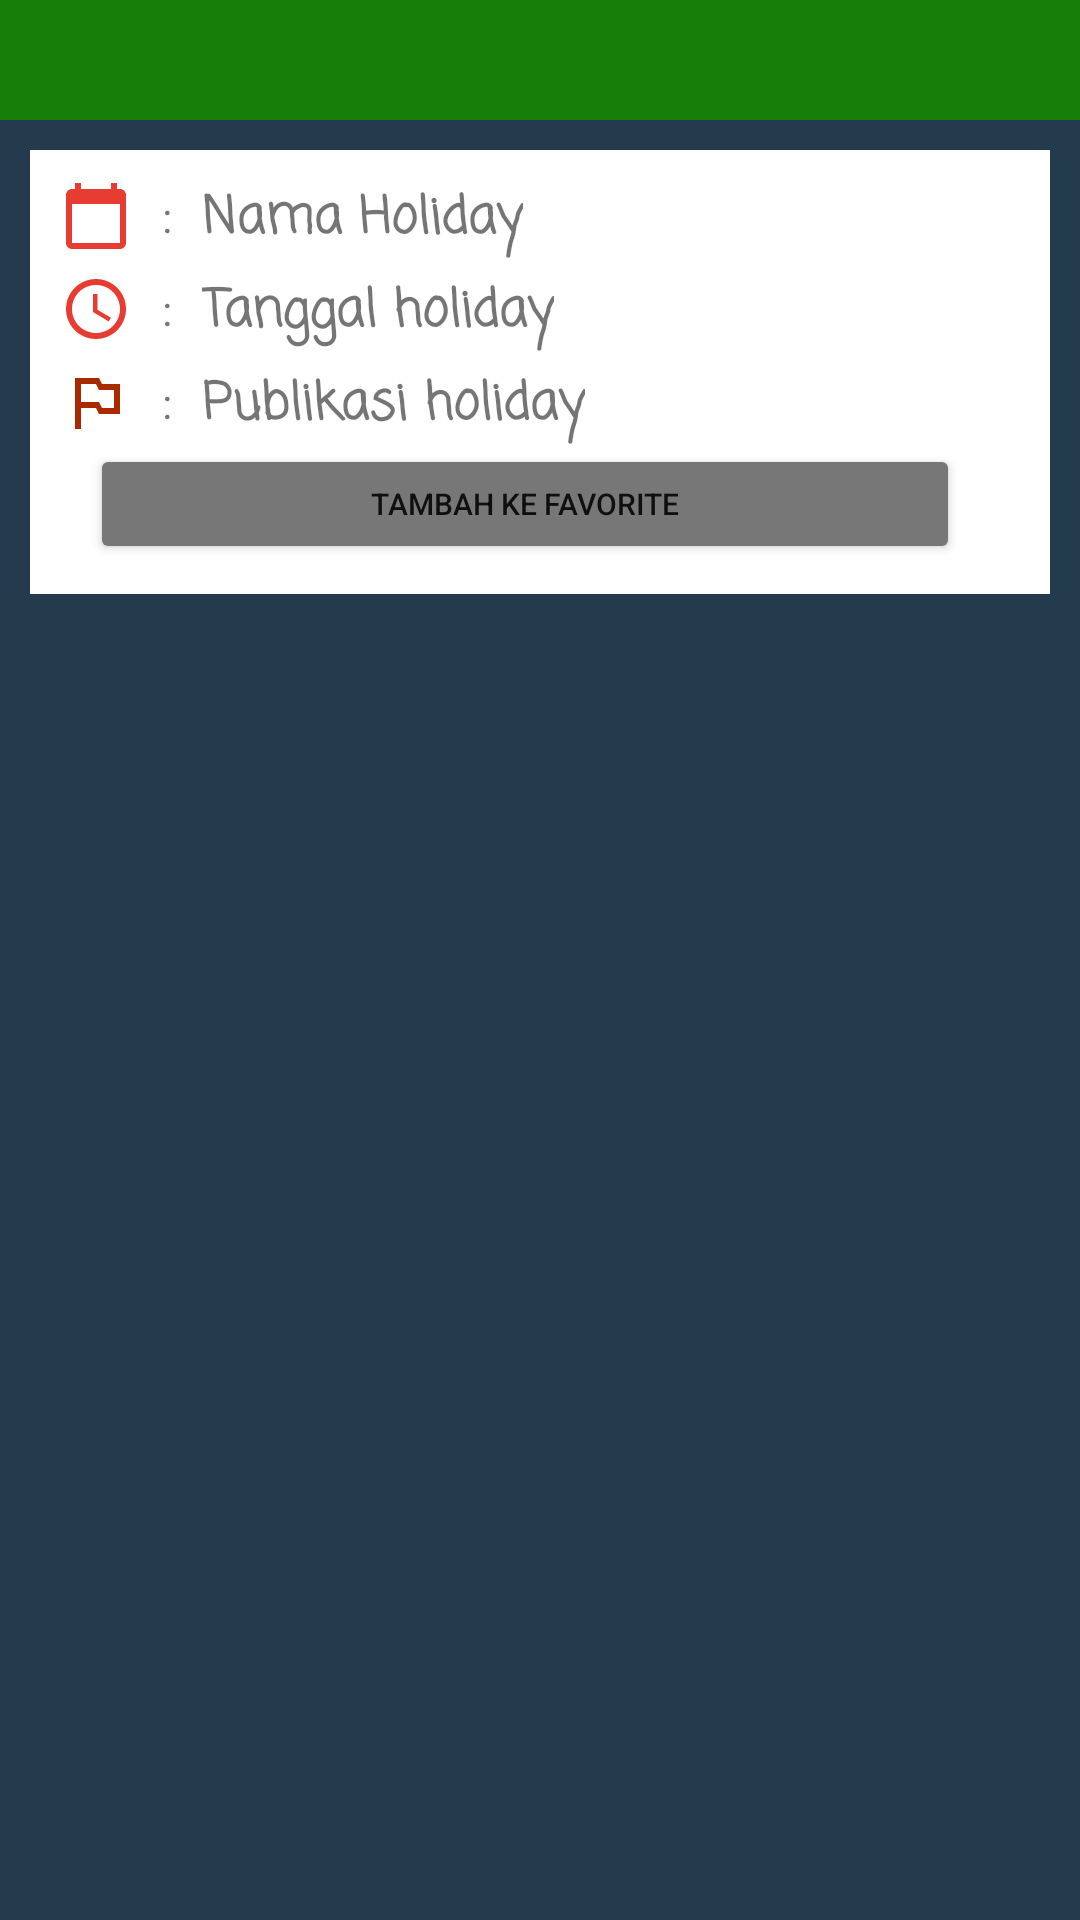

Write the Android layout XML for this screen, with the resource values it uses.
<!-- AndroidManifest.xml: application theme Theme.CountryCatalog -->
<!-- res/layout/activity_detailed_holiday.xml -->
<?xml version="1.0" encoding="utf-8"?>
<LinearLayout xmlns:android="http://schemas.android.com/apk/res/android"
    xmlns:app="http://schemas.android.com/apk/res-auto"
    xmlns:tools="http://schemas.android.com/tools"
    android:layout_width="match_parent"
    android:layout_height="match_parent"
    android:background="#243B4E"
    android:orientation="vertical"
    tools:context=".view.activity.DetailedHolidayActivity">

    <LinearLayout
        android:layout_width="match_parent"
        android:layout_height="40dp"
        android:background="#FA158109"
        android:orientation="horizontal">

        <ImageView
            android:id="@+id/detailedholiday_iv_back"
            android:layout_width="35dp"
            android:layout_gravity="center_vertical"
            android:layout_height="35dp"
            android:src="@drawable/ic_baseline_arrow_back_24" />

        <TextView
            android:layout_width="wrap_content"
            android:layout_height="wrap_content"
            android:layout_weight="1"/>

    </LinearLayout>

    <LinearLayout
        android:layout_width="match_parent"
        android:layout_height="wrap_content"
        android:background="#FFFFFF"
        android:layout_margin="10dp"
        android:orientation="horizontal">

        <LinearLayout
            android:layout_width="match_parent"
            android:layout_height="match_parent"
            android:layout_marginTop="10sp"
            android:layout_marginEnd="10dp"
            android:layout_marginBottom="10dp"
            android:orientation="vertical">

            <LinearLayout
                android:layout_width="wrap_content"
                android:layout_height="wrap_content"
                android:orientation="horizontal">

                <ImageView
                    android:layout_width="wrap_content"
                    android:layout_height="wrap_content"
                    android:layout_marginStart="10dp"
                    android:src="@drawable/ic_baseline_calendar_today_24" />

                <TextView
                    android:layout_width="wrap_content"
                    android:layout_height="wrap_content"
                    android:layout_marginStart="10dp"
                    android:layout_marginEnd="10dp"
                    android:text=":" />

                <TextView
                    android:id="@+id/detailedholiday_tv_nameholiday"
                    android:layout_width="wrap_content"
                    android:layout_height="wrap_content"
                    android:layout_marginRight="20dp"
                    android:fontFamily="casual"

                    android:text="Nama Holiday"
                    android:textSize="17sp"
                    android:textStyle="bold" />
            </LinearLayout>

            <LinearLayout
                android:layout_width="wrap_content"
                android:layout_height="wrap_content"
                android:layout_marginTop="5dp"
                android:orientation="horizontal">

                <ImageView
                    android:layout_width="wrap_content"
                    android:layout_height="wrap_content"
                    android:layout_marginStart="10dp"
                    android:src="@drawable/ic_baseline_access_time_24" />

                <TextView
                    android:layout_width="wrap_content"
                    android:layout_height="wrap_content"
                    android:layout_marginStart="10dp"
                    android:layout_marginEnd="10dp"
                    android:text=":" />

                <TextView
                    android:id="@+id/detailedholiday_tv_dateholiday"
                    android:layout_width="wrap_content"
                    android:layout_height="wrap_content"
                    android:layout_marginRight="20dp"
                    android:fontFamily="casual"
                    android:text="Tanggal holiday"
                    android:textSize="17sp"
                    android:textStyle="bold" />
            </LinearLayout>

            <LinearLayout
                android:layout_width="wrap_content"
                android:layout_height="wrap_content"
                android:orientation="horizontal"
                android:layout_marginTop="5dp">

                <ImageView
                    android:layout_width="wrap_content"
                    android:layout_height="wrap_content"
                    android:layout_marginStart="10dp"
                    android:src="@drawable/ic_baseline_outlined_flag_24" />

                <TextView
                    android:layout_width="wrap_content"
                    android:layout_height="wrap_content"
                    android:layout_marginStart="10dp"
                    android:layout_marginEnd="10dp"
                    android:text=":" />

                <TextView
                    android:id="@+id/detailedholiday_tv_country"
                    android:layout_width="wrap_content"
                    android:layout_height="wrap_content"
                    android:layout_marginRight="20dp"
                    android:fontFamily="casual"
                    android:text="Publikasi holiday"
                    android:textSize="17sp"
                    android:textStyle="bold" />
            </LinearLayout>

            <Button
                android:id="@+id/detailedholiday_btn_favorite"
                android:layout_width="match_parent"
                android:layout_height="40dp"
                android:backgroundTint="#777777"
                android:text="Tambah ke Favorite"
                android:layout_marginEnd="20dp"
                android:layout_marginStart="20dp"
                android:textSize="10dp"/>

        </LinearLayout>
    </LinearLayout>

</LinearLayout>
<!-- resources referenced by this layout -->
<resources>
  <!-- drawable ic_baseline_access_time_24 (drawable) -->
  <vector android:height="24dp" android:tint="#E73C31"
      android:viewportHeight="24" android:viewportWidth="24"
      android:width="24dp" xmlns:android="http://schemas.android.com/apk/res/android">
      <path android:fillColor="@android:color/white" android:pathData="M11.99,2C6.47,2 2,6.48 2,12s4.47,10 9.99,10C17.52,22 22,17.52 22,12S17.52,2 11.99,2zM12,20c-4.42,0 -8,-3.58 -8,-8s3.58,-8 8,-8 8,3.58 8,8 -3.58,8 -8,8z"/>
      <path android:fillColor="@android:color/white" android:pathData="M12.5,7H11v6l5.25,3.15 0.75,-1.23 -4.5,-2.67z"/>
  </vector>
  <!-- drawable ic_baseline_calendar_today_24 (drawable) -->
  <vector android:height="24dp" android:tint="#E73C31"
      android:viewportHeight="24" android:viewportWidth="24"
      android:width="24dp" xmlns:android="http://schemas.android.com/apk/res/android">
      <path android:fillColor="@android:color/white" android:pathData="M20,3h-1L19,1h-2v2L7,3L7,1L5,1v2L4,3c-1.1,0 -2,0.9 -2,2v16c0,1.1 0.9,2 2,2h16c1.1,0 2,-0.9 2,-2L22,5c0,-1.1 -0.9,-2 -2,-2zM20,21L4,21L4,8h16v13z"/>
  </vector>
  <!-- drawable ic_baseline_outlined_flag_24 (drawable) -->
  <vector android:height="24dp" android:tint="#AA2A00"
      android:viewportHeight="24" android:viewportWidth="24"
      android:width="24dp" xmlns:android="http://schemas.android.com/apk/res/android">
      <path android:fillColor="@android:color/white" android:pathData="M14,6l-1,-2L5,4v17h2v-7h5l1,2h7L20,6h-6zM18,14h-4l-1,-2L7,12L7,6h5l1,2h5v6z"/>
  </vector>
  <style name="Theme.CountryCatalog" parent="Theme.MaterialComponents.DayNight.DarkActionBar">
          
          <item name="colorPrimary">@color/purple_500</item>
          <item name="colorPrimaryVariant">@color/purple_700</item>
          <item name="colorOnPrimary">@color/white</item>
          
          <item name="colorSecondary">@color/teal_200</item>
          <item name="colorSecondaryVariant">@color/teal_700</item>
          <item name="colorOnSecondary">@color/black</item>
          
          <item name="android:statusBarColor" tools:targetApi="l">?attr/colorPrimaryVariant</item>
          
      </style>
  <!-- not gathered from this repository: default colours our renderer supplied (Android Studio template values) -->
  <color name="purple_500">#FF6200EE</color>
  <color name="purple_700">#FF3700B3</color>
  <color name="teal_200">#FF03DAC5</color>
  <color name="teal_700">#FF018786</color>
  <color name="black">#FF000000</color>
  <color name="white">#FFFFFFFF</color>
</resources>
